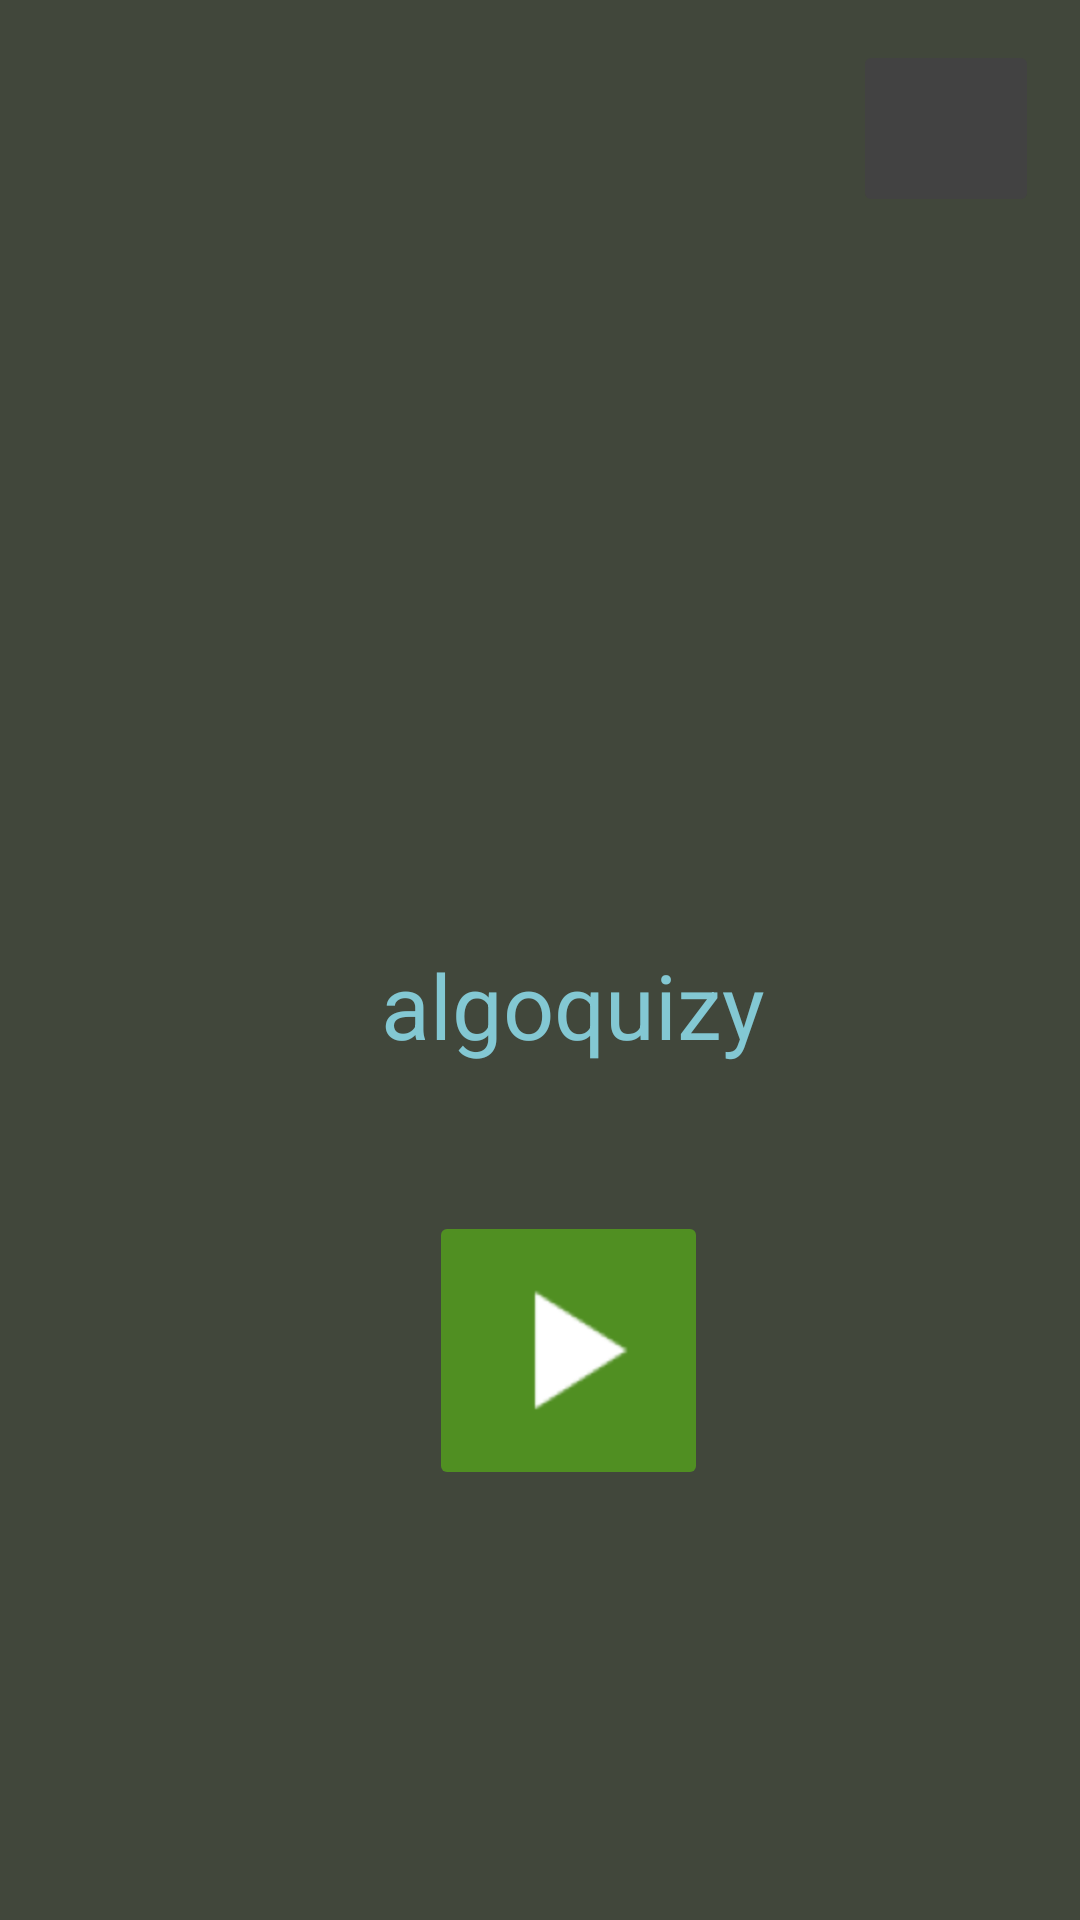

Write the Android layout XML for this screen, with the resource values it uses.
<!-- AndroidManifest.xml: application theme Theme.AlgoQuizy -->
<!-- res/layout/activity_main.xml -->
<?xml version="1.0" encoding="utf-8"?>
<androidx.constraintlayout.widget.ConstraintLayout xmlns:android="http://schemas.android.com/apk/res/android"
    xmlns:app="http://schemas.android.com/apk/res-auto"
    xmlns:tools="http://schemas.android.com/tools"
    android:layout_width="match_parent"
    android:layout_height="match_parent"
    android:background="#41473B"
    tools:context=".MainActivity">

    <ImageButton
        android:id="@+id/settingsButton"
        android:layout_width="62dp"
        android:layout_height="59dp"
        android:backgroundTint="@color/cardview_dark_background"
        android:contentDescription="@string/todo"
        app:layout_constraintBottom_toBottomOf="parent"
        app:layout_constraintHorizontal_bias="0.954"
        app:layout_constraintLeft_toLeftOf="parent"
        app:layout_constraintRight_toRightOf="parent"
        app:layout_constraintTop_toTopOf="parent"
        app:layout_constraintVertical_bias="0.023"
        app:srcCompat="@drawable/baseline_settings_white_36"
        tools:ignore="DuplicateSpeakableTextCheck" />

    <TextView
        android:layout_width="wrap_content"
        android:layout_height="wrap_content"
        android:text="@string/title"
        android:textColor="#83C8D3"
        android:textSize="30sp"
        app:layout_constraintBottom_toBottomOf="parent"
        app:layout_constraintHorizontal_bias="0.547"
        app:layout_constraintLeft_toLeftOf="parent"
        app:layout_constraintRight_toRightOf="parent"
        app:layout_constraintTop_toTopOf="parent"
        app:layout_constraintVertical_bias="0.525" />

    <ImageButton
        android:id="@+id/startButton"
        android:layout_width="93dp"
        android:layout_height="93dp"
        android:backgroundTint="#508F22"
        android:contentDescription="@string/todo"
        app:layout_constraintBottom_toBottomOf="parent"
        app:layout_constraintHorizontal_bias="0.536"
        app:layout_constraintLeft_toLeftOf="parent"
        app:layout_constraintRight_toRightOf="parent"
        app:layout_constraintTop_toTopOf="parent"
        app:layout_constraintVertical_bias="0.738"
        app:srcCompat="@drawable/baseline_play_arrow_white_100" />

    <ImageView
        android:id="@+id/logoImage"
        android:layout_width="150dp"
        android:layout_height="150dp"
        app:layout_constraintBottom_toBottomOf="parent"
        app:layout_constraintHorizontal_bias="0.549"
        app:layout_constraintLeft_toLeftOf="parent"
        app:layout_constraintRight_toRightOf="parent"
        app:layout_constraintTop_toTopOf="parent"
        app:layout_constraintVertical_bias="0.255"
        tools:srcCompat="@drawable/logo" />

</androidx.constraintlayout.widget.ConstraintLayout>
<!-- resources referenced by this layout -->
<resources>
  <!-- drawable baseline_play_arrow_white_100: png bitmap (drawable-hdpi, 1483 bytes) -->
  <!-- drawable logo: png bitmap (drawable, 145493 bytes) -->
  <string name="title">algoquizy</string>
  <string name="todo">TODO</string>
  <style name="Theme.AlgoQuizy" parent="Theme.MaterialComponents.DayNight.DarkActionBar">
          
          <item name="colorPrimary">@color/purple_500</item>
          <item name="colorPrimaryVariant">@color/purple_700</item>
          <item name="colorOnPrimary">@color/white</item>
          
          <item name="colorSecondary">@color/teal_200</item>
          <item name="colorSecondaryVariant">@color/teal_700</item>
          <item name="colorOnSecondary">@color/black</item>
          
          <item name="android:statusBarColor" tools:targetApi="l">?attr/colorPrimaryVariant</item>
          
      </style>
  <!-- not gathered from this repository: default colours our renderer supplied (Android Studio template values) -->
  <color name="purple_500">#FF6200EE</color>
  <color name="purple_700">#FF3700B3</color>
  <color name="teal_200">#FF03DAC5</color>
  <color name="teal_700">#FF018786</color>
  <color name="black">#FF000000</color>
  <color name="white">#FFFFFFFF</color>
</resources>
